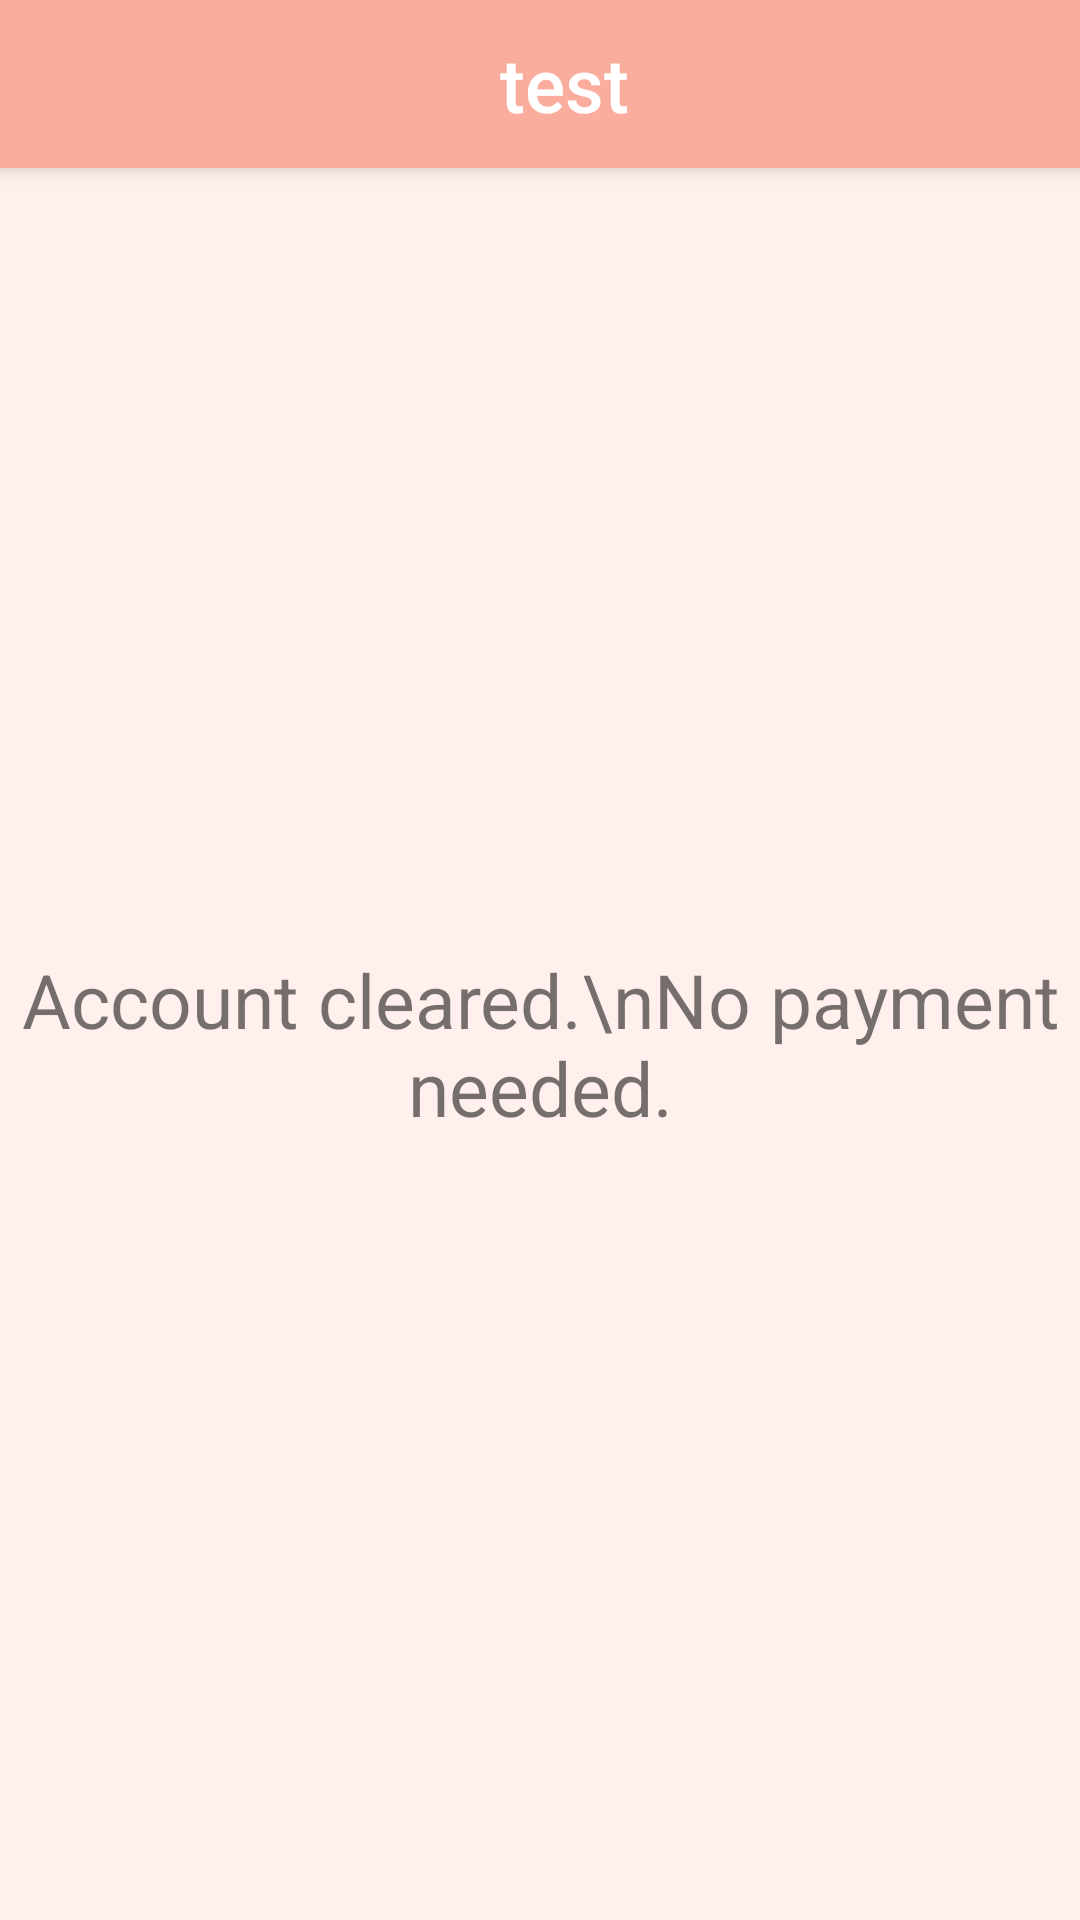

Produce the Android XML layout that renders to this screen, including the resource entries it uses.
<!-- AndroidManifest.xml: application theme AppTheme -->
<!-- res/layout/bill_split_empty_page.xml -->
<?xml version="1.0" encoding="utf-8"?>
<LinearLayout xmlns:android="http://schemas.android.com/apk/res/android"
    xmlns:app="http://schemas.android.com/apk/res-auto"
    android:layout_width="match_parent"
    android:layout_height="match_parent"
    android:background="@color/background"
    android:orientation="vertical">

    <include
        android:id="@+id/bill_split_page_toolbar"
        layout="@layout/toolbar_with_icon" />

    <TextView
        android:layout_width="match_parent"
        android:layout_height="match_parent"
        android:layout_gravity="center"
        android:gravity="center"
        android:text="Account cleared.\nNo payment needed."
        android:textSize="25sp" />

</LinearLayout>
<!-- res/layout/toolbar_with_icon.xml (included above) -->
<?xml version="1.0" encoding="utf-8"?>
<android.support.v7.widget.Toolbar xmlns:android="http://schemas.android.com/apk/res/android"
    xmlns:app="http://schemas.android.com/apk/res-auto"
    android:layout_width="match_parent"
    android:layout_height="wrap_content"
    android:background="@color/colorPrimary"
    android:minHeight="?attr/actionBarSize"
    android:elevation="4dp"
    android:theme="@style/ThemeOverlay.AppCompat.ActionBar"
    app:popupTheme="@style/ThemeOverlay.AppCompat.Light">


    <LinearLayout
        android:layout_width="match_parent"
        android:layout_height="wrap_content"
        android:gravity="center"
        android:orientation="horizontal">

        <Button
            android:layout_width="55dp"
            android:layout_height="55dp"
            android:background="@drawable/cancel"
            android:gravity="start"
            android:onClick="cancelButtonHandlerBack" />

        <TextView
            android:id="@+id/toolbar_title"
            style="@style/TextAppearance.AppCompat.Widget.ActionBar.Title"
            android:layout_width="match_parent"
            android:layout_height="wrap_content"
            android:layout_gravity="center"
            android:layout_weight="1"
            android:gravity="center"
            android:text="test"
            android:textColor="#FFFFFF"
            android:textSize="25sp" />

        <Button
            android:layout_width="55dp"
            android:layout_height="55dp"
            android:layout_gravity="end"
            android:background="@drawable/empty" />

    </LinearLayout>

</android.support.v7.widget.Toolbar>
<!-- resources referenced by this layout -->
<resources>
  <color name="background">#FFF0ED</color>
  <color name="colorPrimary">#FAAD9D</color>
  <!-- drawable empty: png bitmap (drawable, 1712 bytes) -->
  <style name="AppTheme" parent="Theme.AppCompat.Light.NoActionBar">
          
          <item name="colorPrimary">@color/colorPrimary</item>
          <item name="colorPrimaryDark">@color/colorPrimaryDark</item>
          <item name="colorAccent">@color/colorAccent</item>
      </style>
  <color name="colorPrimaryDark">#FF7F66</color>
  <color name="colorAccent">#D81B60</color>
</resources>
